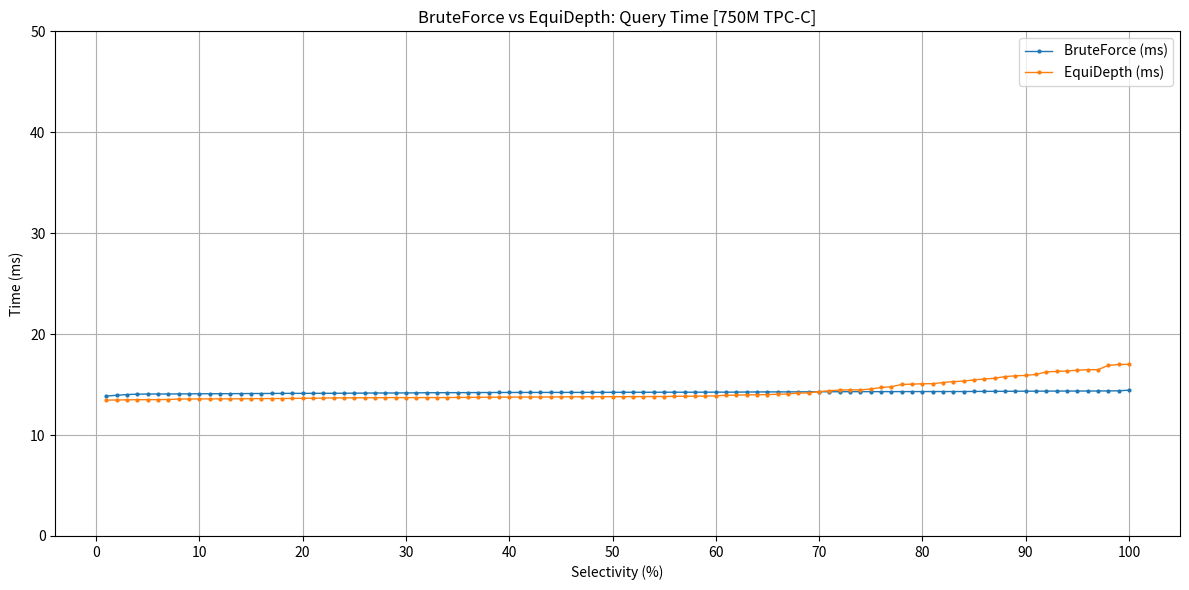

Recreate this plot in Python.
import matplotlib.pyplot as plt

# Data
selectivity = list(range(1, 101))

bruteforce_ms = [
13.863, 13.941, 14.010, 14.048, 14.063, 14.066, 14.068, 14.073, 14.083, 14.088,
14.090, 14.096, 14.101, 14.106, 14.113, 14.115, 14.121, 14.128, 14.130, 14.130,
14.132, 14.135, 14.138, 14.144, 14.147, 14.158, 14.164, 14.166, 14.168, 14.174,
14.178, 14.192, 14.193, 14.200, 14.200, 14.205, 14.209, 14.214, 14.217, 14.219,
14.222, 14.222, 14.222, 14.223, 14.224, 14.227, 14.227, 14.230, 14.232, 14.234,
14.237, 14.238, 14.239, 14.240, 14.242, 14.244, 14.244, 14.245, 14.248, 14.250,
14.251, 14.251, 14.264, 14.267, 14.275, 14.275, 14.276, 14.279, 14.284, 14.288,
14.288, 14.291, 14.297, 14.298, 14.299, 14.299, 14.302, 14.303, 14.305, 14.308,
14.309, 14.310, 14.310, 14.312, 14.321, 14.324, 14.331, 14.332, 14.342, 14.343,
14.344, 14.352, 14.357, 14.360, 14.360, 14.361, 14.365, 14.375, 14.381, 14.447
]



rasterscan_ms = [
13.462, 13.472, 13.489, 13.500, 13.505, 13.508, 13.520, 13.568, 13.572, 13.578,
13.582, 13.584, 13.588, 13.593, 13.597, 13.611, 13.614, 13.620, 13.628, 13.645,
13.648, 13.657, 13.685, 13.686, 13.687, 13.694, 13.696, 13.706, 13.708, 13.709,
13.709, 13.711, 13.715, 13.715, 13.728, 13.728, 13.737, 13.746, 13.753, 13.756,
13.761, 13.768, 13.770, 13.771, 13.782, 13.784, 13.790, 13.794, 13.795, 13.798,
13.798, 13.804, 13.805, 13.815, 13.817, 13.837, 13.843, 13.848, 13.859, 13.881,
13.941, 13.950, 13.986, 13.989, 14.012, 14.040, 14.067, 14.162, 14.176, 14.305,
14.386, 14.465, 14.478, 14.478, 14.558, 14.713, 14.782, 15.013, 15.042, 15.080,
15.090, 15.201, 15.295, 15.343, 15.468, 15.550, 15.626, 15.793, 15.866, 15.910,
16.006, 16.260, 16.300, 16.345, 16.420, 16.475, 16.475, 16.897, 16.991, 17.010
]









# Plot
plt.figure(figsize=(12, 6))  # wider x-axis

plt.plot(
    selectivity,
    bruteforce_ms,
    marker='o',
    markersize=2,     # smaller dots
    linewidth=1,
    label="BruteForce (ms)"
)

plt.plot(
    selectivity,
    rasterscan_ms,
    marker='o',
    markersize=2,     # smaller dots
    linewidth=1,
    label="EquiDepth (ms)"
)

plt.xlabel("Selectivity (%)")
plt.ylabel("Time (ms)")
plt.title("BruteForce vs EquiDepth: Query Time [750M TPC-C]")

# X-axis ticks: 0, 10, 20, ..., 100
plt.xticks(range(0, 101, 10))

# Y-axis ticks: 0, 5, 10, ..., 150
plt.yticks(range(0, 60, 10))

plt.legend()
plt.grid(True)
plt.tight_layout()
plt.savefig("30Jan.png", dpi=300, bbox_inches="tight")
